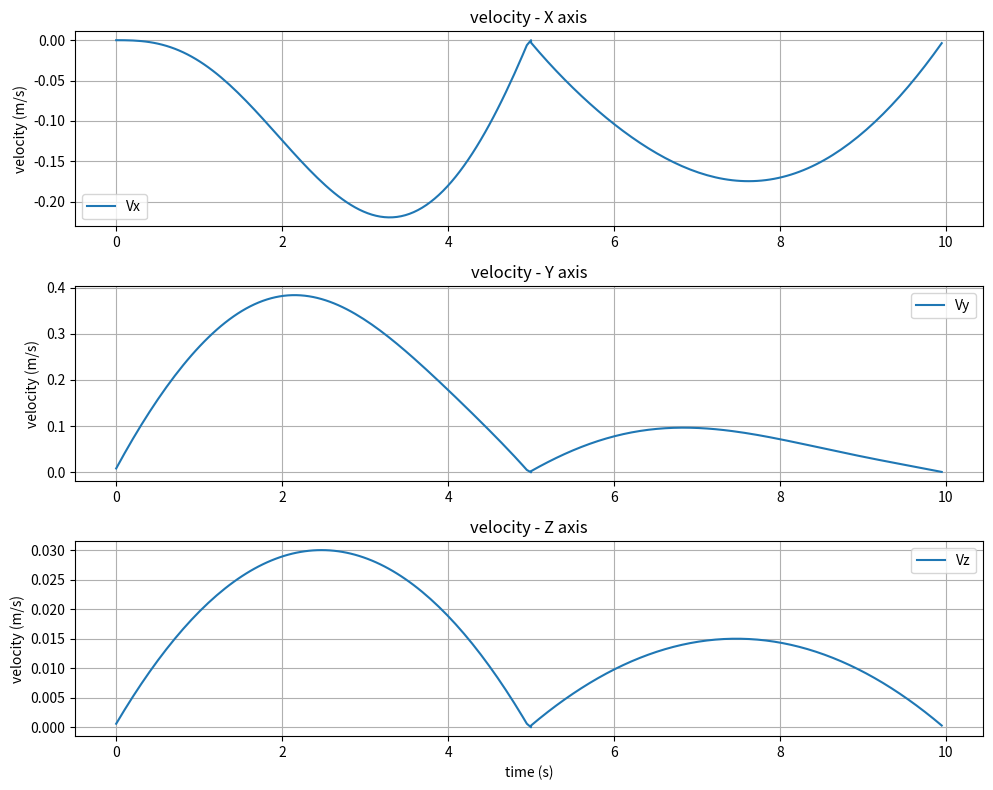

This chart was generated by the following Python code:
import numpy as np
import matplotlib.pyplot as plt


# 定义DH参数
l1, l2 = 1, 1
# 时间节点
t0 = 0
tmid = 5
tf = 10

# 位置节点
q0 = np.array([0, 0, 0])
qmid = np.array([np.radians(20), np.radians(40), 0.1])
qf = np.array([np.radians(30), np.radians(60), 0.15])

# 初始化结果
t1 = np.linspace(t0, tmid, 100)
t2 = np.linspace(tmid, tf, 100)
q = []
dq = []
ddq = []

# 分别计算每个关节的轨迹
for i in range(3):
    # 第一段轨迹规划系数
    A1 = np.array([
        [1, t0, t0**2, t0**3],
        [0, 1, 2*t0, 3*t0**2],
        [1, tmid, tmid**2, tmid**3],
        [0, 1, 2*tmid, 3*tmid**2]
    ])
    B1 = np.array([q0[i], 0, qmid[i], 0])
    coeffs1 = np.linalg.solve(A1, B1)

    # 第二段轨迹规划系数
    A2 = np.array([
        [1, tmid, tmid**2, tmid**3],
        [0, 1, 2*tmid, 3*tmid**2],
        [1, tf, tf**2, tf**3],
        [0, 1, 2*tf, 3*tf**2]
    ])
    B2 = np.array([qmid[i], 0, qf[i], 0])
    coeffs2 = np.linalg.solve(A2, B2)

    # 位置曲线
    q1 = np.polyval(coeffs1[::-1], t1)
    q2 = np.polyval(coeffs2[::-1], t2)

    # 速度曲线
    dq1 = np.polyval(np.polyder(coeffs1[::-1]), t1)
    dq2 = np.polyval(np.polyder(coeffs2[::-1]), t2)

    # 加速度曲线
    ddq1 = np.polyval(np.polyder(coeffs1[::-1], 2), t1)
    ddq2 = np.polyval(np.polyder(coeffs2[::-1], 2), t2)

    # 合并数据
    q.append(np.concatenate((q1, q2)))
    dq.append(np.concatenate((dq1, dq2)))
    ddq.append(np.concatenate((ddq1, ddq2)))

# 转换为numpy数组
q = np.array(q)
dq = np.array(dq)
ddq = np.array(ddq)

# 时间范围
t = np.concatenate((t1, t2))

# 计算末端位姿的函数
def forward_kinematics(q):
    theta1, theta2, d3 = q
    x = l1 * np.cos(theta1) + l2 * np.cos(theta1 + theta2)
    y = l1 * np.sin(theta1) + l2 * np.sin(theta1 + theta2)
    z = d3
    return np.array([x, y, z])

# 计算末端位姿轨迹
end_effector_positions = np.array([forward_kinematics(qi) for qi in q.T])

# 计算末端速度轨迹（使用差分方法）
dt = t[1] - t[0]
end_effector_velocity = np.diff(end_effector_positions, axis=0) / dt

# 时间范围修正，速度轨迹比位置少一个点
t_velocity = t[:-1]

# 绘制末端速度曲线
fig, axs = plt.subplots(3, 1, figsize=(10, 8))

axs[0].plot(t_velocity, end_effector_velocity[:, 0], label='Vx')
axs[0].set_ylabel('velocity (m/s)')
axs[0].set_title('velocity - X axis')
axs[0].grid(True)
axs[0].legend()

axs[1].plot(t_velocity, end_effector_velocity[:, 1], label='Vy')
axs[1].set_ylabel('velocity (m/s)')
axs[1].set_title('velocity - Y axis')
axs[1].grid(True)
axs[1].legend()

axs[2].plot(t_velocity, end_effector_velocity[:, 2], label='Vz')
axs[2].set_ylabel('velocity (m/s)')
axs[2].set_title('velocity - Z axis')
axs[2].set_xlabel('time (s)')
axs[2].grid(True)
axs[2].legend()

plt.tight_layout()
plt.show()
